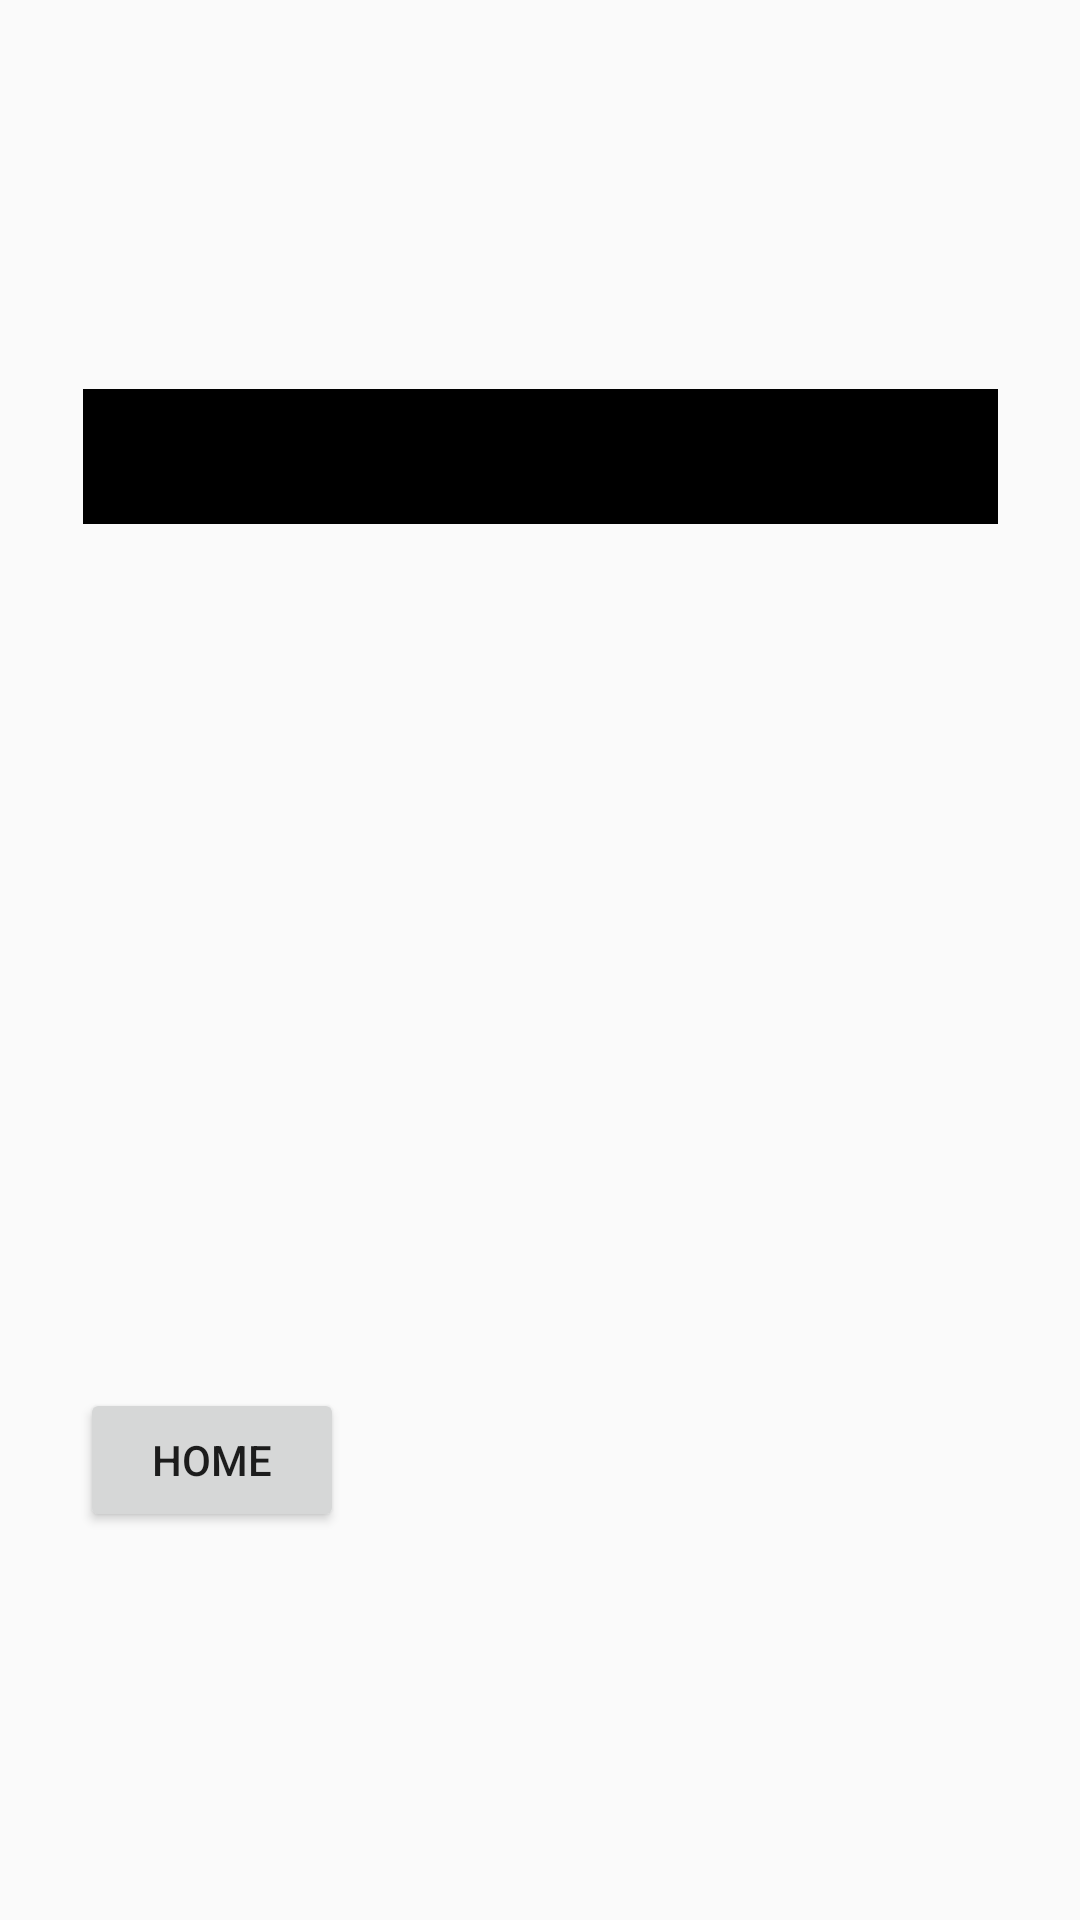

Produce the Android XML layout that renders to this screen, including the resource entries it uses.
<!-- AndroidManifest.xml: application theme Theme.TictactoeDatabyte -->
<!-- res/layout/gameover.xml -->
<?xml version="1.0" encoding="utf-8"?>
<androidx.constraintlayout.widget.ConstraintLayout xmlns:android="http://schemas.android.com/apk/res/android"
    xmlns:app="http://schemas.android.com/apk/res-auto"
    xmlns:tools="http://schemas.android.com/tools"
    android:layout_width="match_parent"
    android:layout_height="match_parent">

    <ImageView
        android:id="@+id/imageView"
        android:layout_width="306dp"
        android:layout_height="381dp"
        app:layout_constraintBottom_toBottomOf="parent"
        app:layout_constraintEnd_toEndOf="parent"
        app:layout_constraintHorizontal_bias="0.495"
        app:layout_constraintStart_toStartOf="parent"
        app:layout_constraintTop_toTopOf="parent"
        app:srcCompat="@drawable/gameover1" />

    <TextView
        android:id="@+id/winner"
        android:layout_width="305dp"
        android:layout_height="45dp"
        android:layout_marginStart="1dp"
        android:background="#000000"
        android:textAlignment="center"
        android:textColor="@color/white"
        android:textSize="20sp"
        app:layout_constraintStart_toStartOf="@+id/imageView"
        app:layout_constraintTop_toTopOf="@+id/imageView" />

    <Button
        android:id="@+id/home"
        android:layout_width="wrap_content"
        android:layout_height="wrap_content"
        android:text="HOME"
        app:layout_constraintBottom_toBottomOf="@+id/imageView"
        app:layout_constraintStart_toStartOf="@+id/imageView" />

</androidx.constraintlayout.widget.ConstraintLayout>
<!-- resources referenced by this layout -->
<resources>
  <style name="Theme.TictactoeDatabyte" parent="Base.Theme.TictactoeDatabyte" />
  <style name="Base.Theme.TictactoeDatabyte" parent="Theme.AppCompat.Light.DarkActionBar">
          
          
      </style>
  <!-- not gathered from this repository: default colours our renderer supplied (Android Studio template values) -->
  <color name="white">#FFFFFFFF</color>
</resources>
